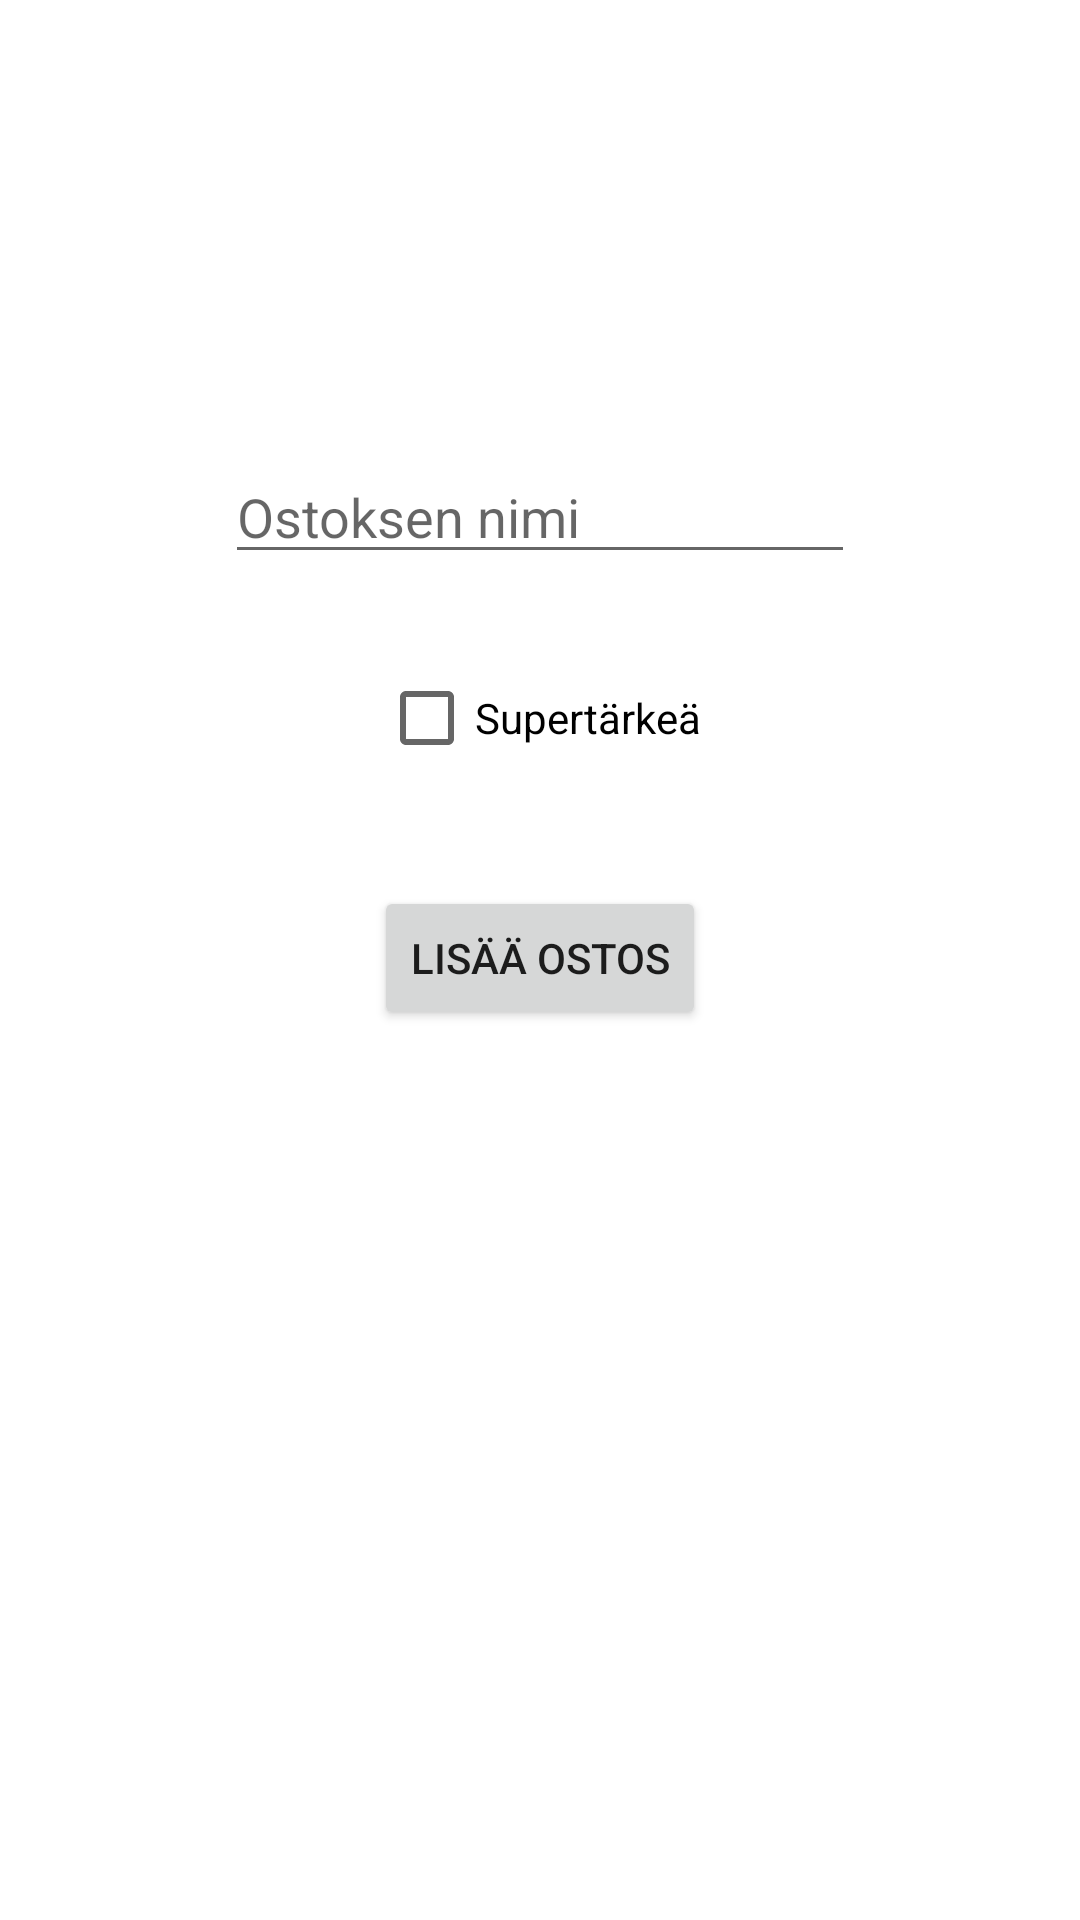

This screen was rendered from an Android layout file. Write that file and the resources it references.
<!-- AndroidManifest.xml: application theme Theme.Viikko11 -->
<!-- res/layout/fragment_add.xml -->
<?xml version="1.0" encoding="utf-8"?>
<androidx.constraintlayout.widget.ConstraintLayout xmlns:android="http://schemas.android.com/apk/res/android"
    xmlns:app="http://schemas.android.com/apk/res-auto"
    xmlns:tools="http://schemas.android.com/tools"
    android:layout_width="match_parent"
    android:layout_height="match_parent"
    tools:context=".fragments.FragmentAdd">

    <EditText
        android:id="@+id/EditTextItemName"
        android:layout_width="wrap_content"
        android:layout_height="wrap_content"
        android:layout_marginTop="150dp"
        android:ems="10"
        android:hint="Ostoksen nimi"
        android:inputType="textPersonName"
        app:layout_constraintEnd_toEndOf="parent"
        app:layout_constraintStart_toStartOf="parent"
        app:layout_constraintTop_toTopOf="parent" />

    <Button
        android:id="@+id/buttonAdd"
        android:layout_width="wrap_content"
        android:layout_height="wrap_content"
        android:layout_marginTop="32dp"
        android:text="Lisää ostos"
        app:layout_constraintEnd_toEndOf="parent"
        app:layout_constraintStart_toStartOf="parent"
        app:layout_constraintTop_toBottomOf="@+id/checkBoxSuperImportant" />

    <CheckBox
        android:id="@+id/checkBoxSuperImportant"
        android:layout_width="wrap_content"
        android:layout_height="wrap_content"
        android:layout_marginTop="24dp"
        android:text="Supertärkeä"
        app:layout_constraintEnd_toEndOf="parent"
        app:layout_constraintStart_toStartOf="parent"
        app:layout_constraintTop_toBottomOf="@+id/EditTextItemName" />

</androidx.constraintlayout.widget.ConstraintLayout>
<!-- resources referenced by this layout -->
<resources>
  <style name="Theme.Viikko11" parent="Theme.MaterialComponents.DayNight.DarkActionBar">
          
          <item name="colorPrimary">@color/purple_500</item>
          <item name="colorPrimaryVariant">@color/purple_700</item>
          <item name="colorOnPrimary">@color/white</item>
          
          <item name="colorSecondary">@color/teal_200</item>
          <item name="colorSecondaryVariant">@color/teal_700</item>
          <item name="colorOnSecondary">@color/black</item>
          
          <item name="android:statusBarColor">?attr/colorPrimaryVariant</item>
          
      </style>
  <!-- not gathered from this repository: default colours our renderer supplied (Android Studio template values) -->
  <color name="purple_500">#FF6200EE</color>
  <color name="purple_700">#FF3700B3</color>
  <color name="teal_200">#FF03DAC5</color>
  <color name="teal_700">#FF018786</color>
  <color name="black">#FF000000</color>
  <color name="white">#FFFFFFFF</color>
</resources>
